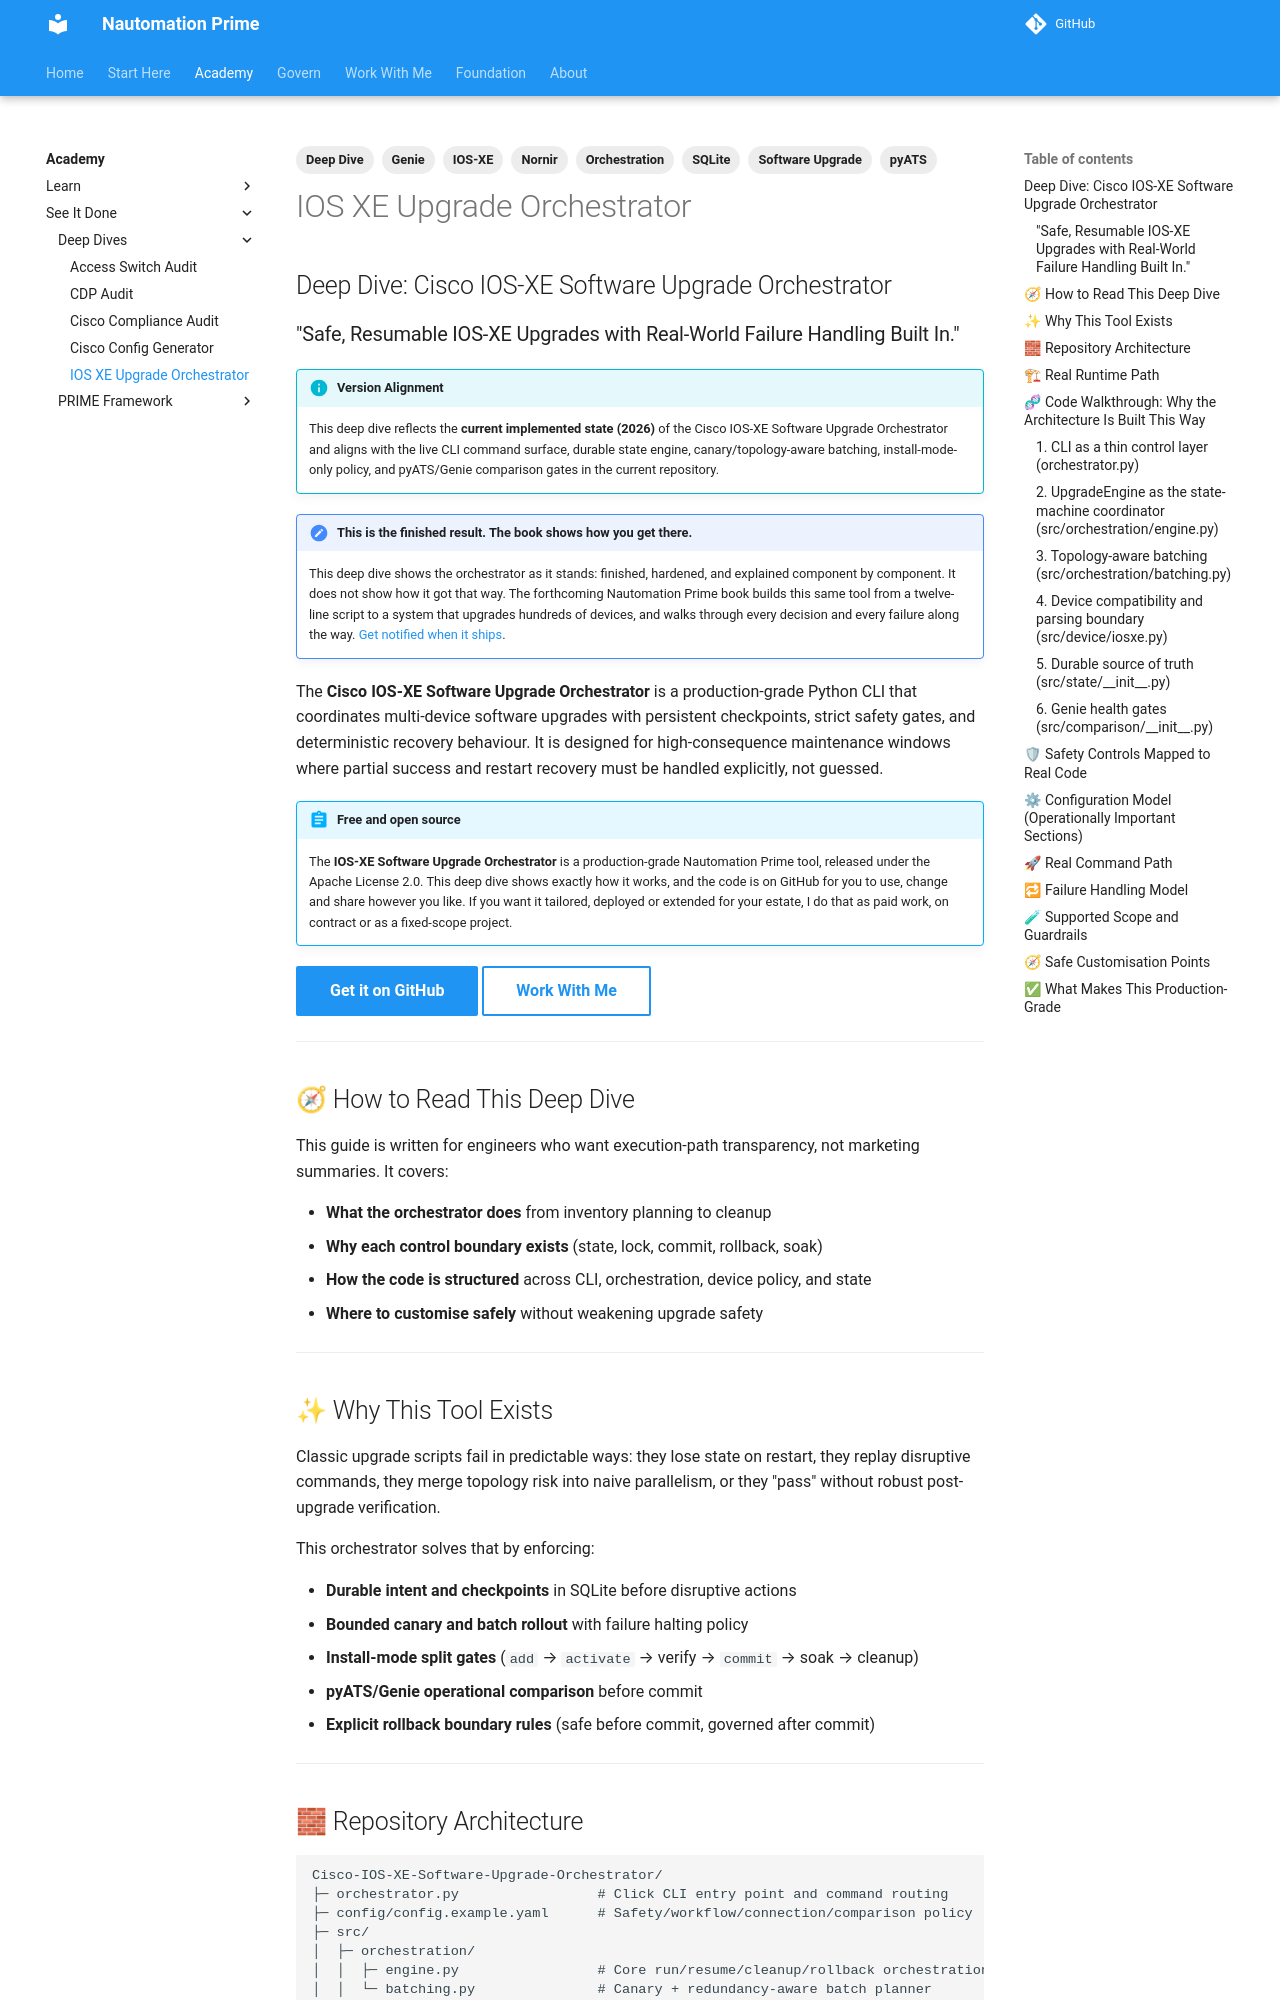

repository: Nautomation-Prime/nautomation-prime.github.io · page: foundation/deep-dives/ios-xe-upgrade-orchestrator/index.html · generator: mkdocs

---
title: IOS-XE Software Upgrade Orchestrator
description: Deep technical walkthrough of a production-ready, resumable Cisco IOS-XE install-mode upgrade orchestrator with durable state, canary batching, Genie health gates, rollback boundaries, and safety-first execution design.
tags:
  - Deep Dive
  - IOS-XE
  - Software Upgrade
  - Orchestration
  - Nornir
  - pyATS
  - Genie
  - SQLite
---

## Deep Dive: Cisco IOS-XE Software Upgrade Orchestrator

### "Safe, Resumable IOS-XE Upgrades with Real-World Failure Handling Built In."

!!! info "Version Alignment"
    This deep dive reflects the **current implemented state (2026)** of the Cisco IOS-XE Software Upgrade Orchestrator and aligns with the live CLI command surface, durable state engine, canary/topology-aware batching, install-mode-only policy, and pyATS/Genie comparison gates in the current repository.

!!! note "This is the finished result. The book shows how you get there."
    This deep dive shows the orchestrator as it stands: finished, hardened, and explained component by component. It does not show how it got that way. The forthcoming Nautomation Prime book builds this same tool from a twelve-line script to a system that upgrades hundreds of devices, and walks through every decision and every failure along the way. [Get notified when it ships](#mailing-list).

The **Cisco IOS-XE Software Upgrade Orchestrator** is a production-grade Python CLI that coordinates multi-device software upgrades with persistent checkpoints, strict safety gates, and deterministic recovery behaviour. It is designed for high-consequence maintenance windows where partial success and restart recovery must be handled explicitly, not guessed.

!!! abstract "Free and open source"
    The **IOS-XE Software Upgrade Orchestrator** is a production-grade Nautomation Prime tool, released under the Apache License 2.0. This deep dive shows exactly how it works, and the code is on GitHub for you to use, change and share however you like. If you want it tailored, deployed or extended for your estate, I do that as paid work, on contract or as a fixed-scope project.

[Get it on GitHub](https://github.com/Nautomation-Prime/Cisco-IOS-XE-Software-Upgrade-Orchestrator){ .md-button .md-button--primary }
[Work With Me](../../work-with-me/index.md){ .md-button }

---

## 🧭 How to Read This Deep Dive

This guide is written for engineers who want execution-path transparency, not marketing summaries. It covers:

- **What the orchestrator does** from inventory planning to cleanup
- **Why each control boundary exists** (state, lock, commit, rollback, soak)
- **How the code is structured** across CLI, orchestration, device policy, and state
- **Where to customise safely** without weakening upgrade safety

---
